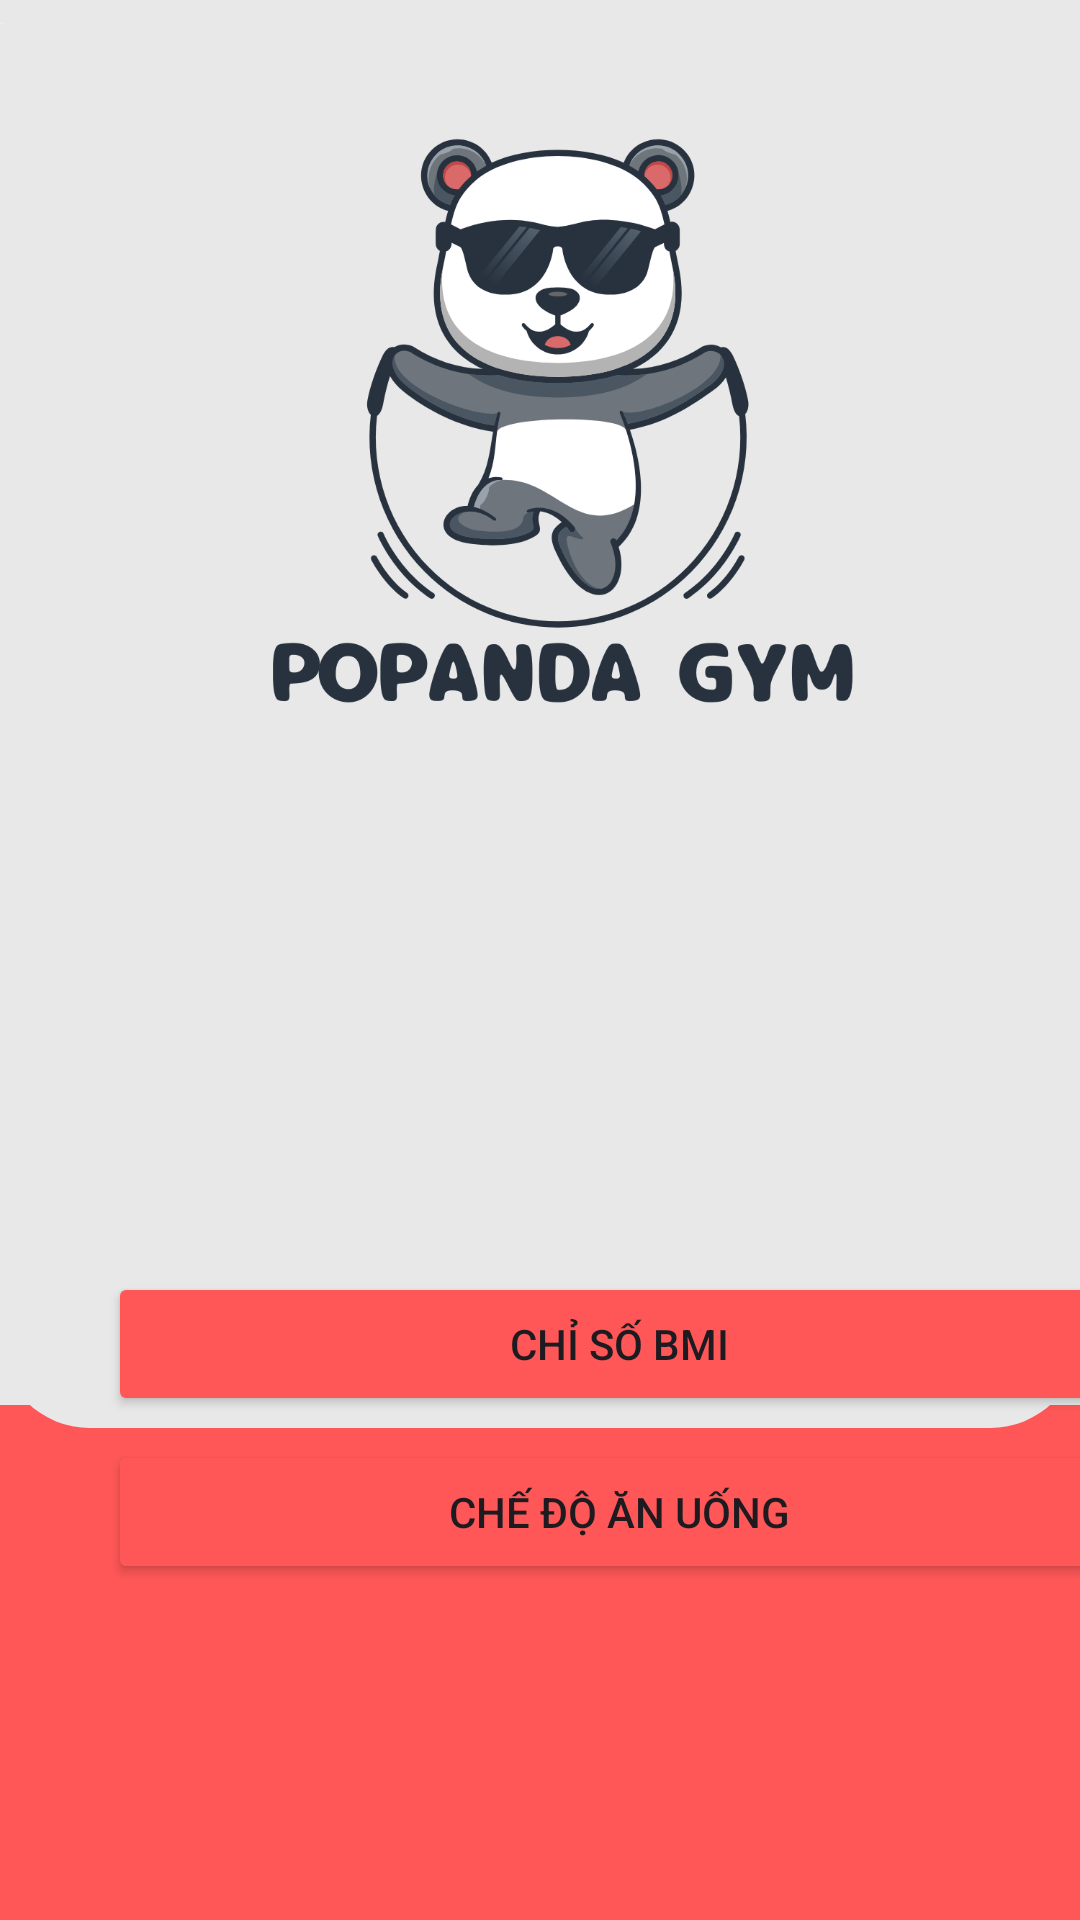

Layout XML and referenced resources for this Android screen:
<!-- AndroidManifest.xml: application theme Theme.GymApp -->
<!-- res/layout/activity_chose.xml -->
<?xml version="1.0" encoding="utf-8"?>
<FrameLayout xmlns:android="http://schemas.android.com/apk/res/android"
    xmlns:app="http://schemas.android.com/apk/res-auto"
    xmlns:tools="http://schemas.android.com/tools"
    android:layout_width="match_parent"
    android:layout_height="match_parent"
    android:background="@color/red">

    <ImageView
        android:id="@+id/logo"
        android:layout_width="match_parent"
        android:layout_height="476dp"
        android:background="@drawable/rb1"

        android:src="@drawable/gymlogo" />

    <RelativeLayout
        android:layout_width="373dp"
        android:layout_height="174dp"
        android:background="@drawable/rouder_background"
        android:padding="16dp"
        android:layout_marginLeft="20dp"
        android:layout_marginTop="400dp">


        <Button
            android:id="@+id/ChoseBMI"
            android:layout_width="match_parent"
            android:layout_height="wrap_content"
            android:layout_marginTop="8dp"
            android:backgroundTint="@color/red"
            android:text="Chỉ số BMI" />

        <Button
            android:id="@+id/ChoseFood"
            android:layout_width="match_parent"
            android:layout_height="wrap_content"
            android:layout_below="@id/ChoseBMI"
            android:layout_marginTop="8dp"
            android:backgroundTint="@color/red"
            android:text="Chế độ ăn uống" />

    </RelativeLayout>
</FrameLayout>
<!-- resources referenced by this layout -->
<resources>
  <color name="red">#FF5757</color>
  <!-- drawable gymlogo: png bitmap (drawable, 126879 bytes) -->
  <!-- drawable rb1 (drawable) -->
  <shape xmlns:android="http://schemas.android.com/apk/res/android"
      android:shape="rectangle">
      <corners
          android:topLeftRadius="0dp"
          android:topRightRadius="0dp"
          android:bottomLeftRadius="30dp"
          android:bottomRightRadius="30dp" />
      <solid android:color="@color/grey" />
  </shape>
  <style name="Theme.GymApp" parent="Base.Theme.GymApp" />
  <color name="grey">#E8E8E8</color>
  <style name="Base.Theme.GymApp" parent="Theme.Material3.DayNight.NoActionBar">
          
          
      </style>
</resources>
